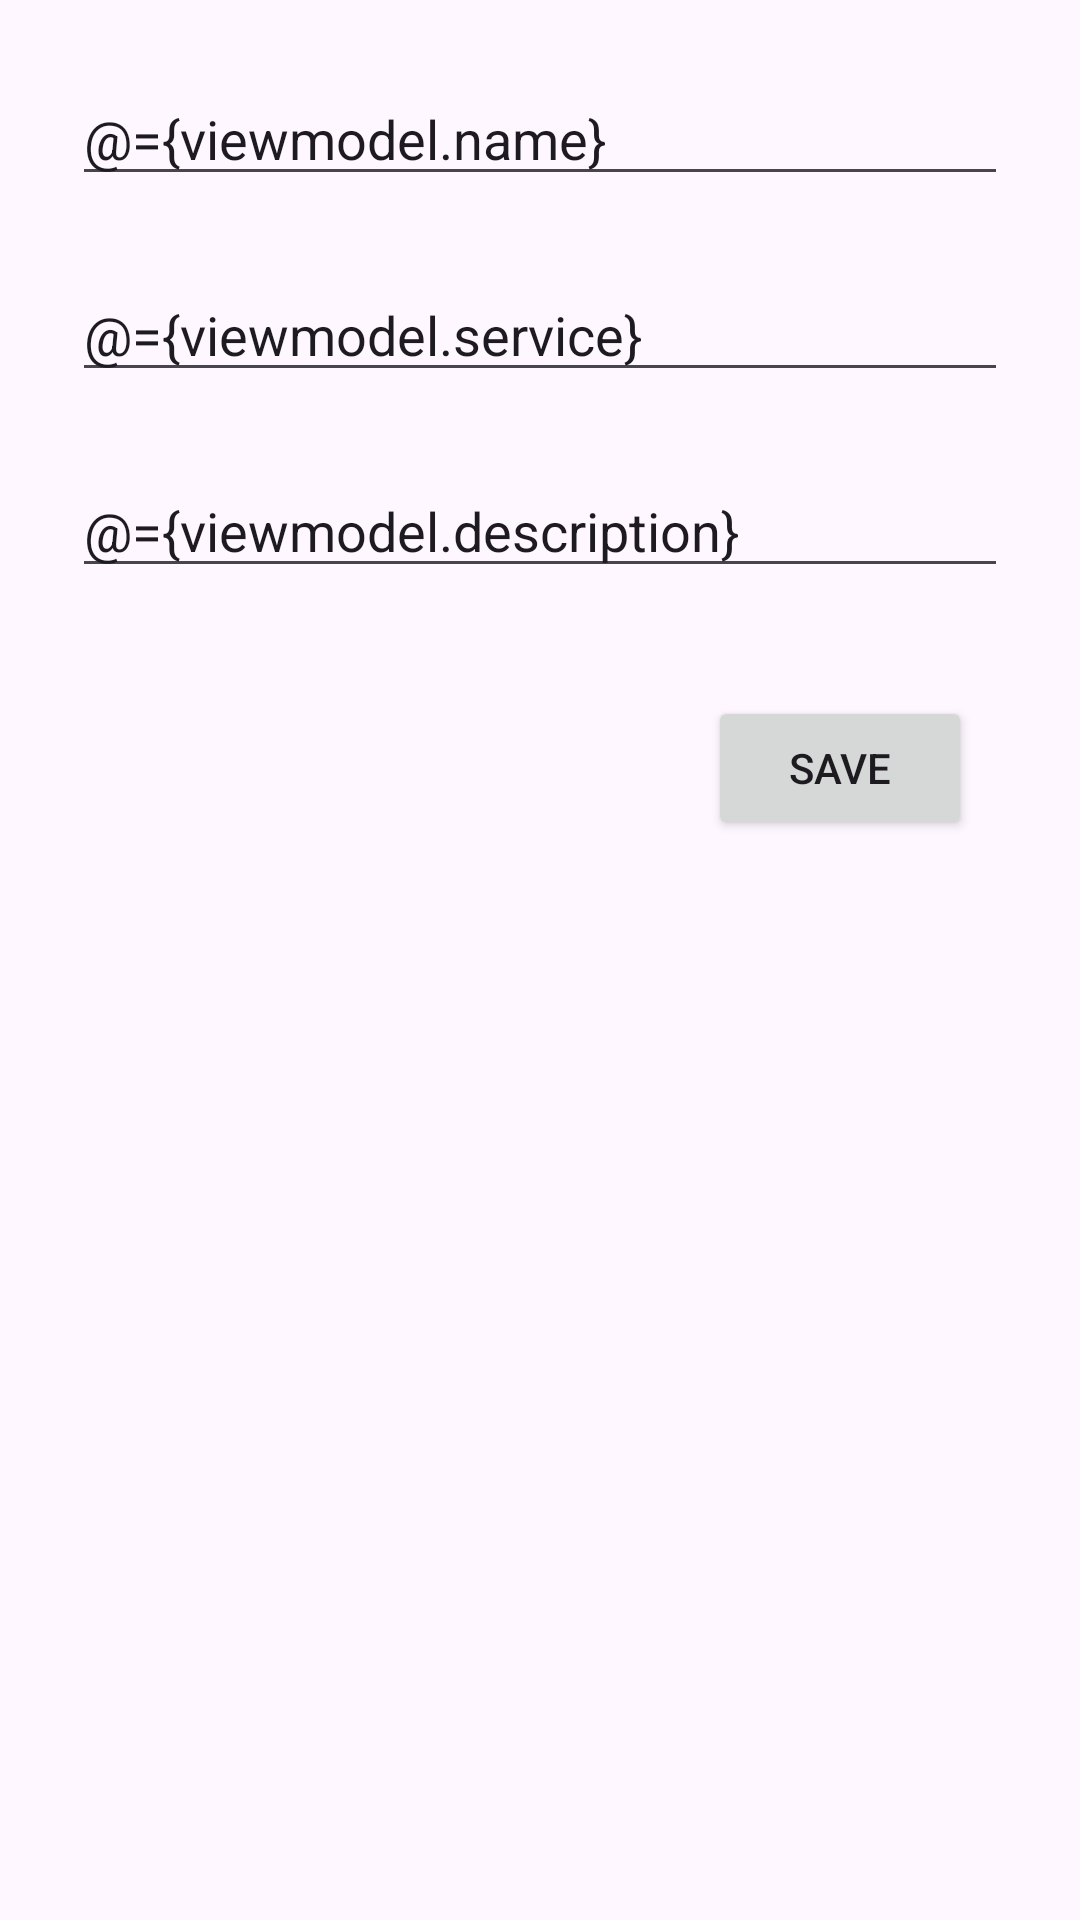

Write the Android layout XML for this screen, with the resource values it uses.
<!-- AndroidManifest.xml: application theme Theme.SoftwareSystemTracker -->
<!-- res/layout/fragment_new_software.xml -->
<?xml version="1.0" encoding="utf-8"?>
<layout xmlns:android="http://schemas.android.com/apk/res/android"
    xmlns:app="http://schemas.android.com/apk/res-auto"
    xmlns:tools="http://schemas.android.com/tools">
    <data>
        <variable
            name="viewmodel"
            type="com.example.softwaresystemtracker.ui.software.catalog.viewmodel.SoftwareViewModel" />
    </data>
<androidx.constraintlayout.widget.ConstraintLayout
    android:layout_width="match_parent"
    android:layout_height="match_parent"
    tools:context=".ui.software.NewSoftwareFragment">

    <EditText
        android:id="@+id/editText"
        android:layout_width="match_parent"
        android:layout_height="wrap_content"
        android:layout_margin="24dp"
        android:layout_marginStart="16dp"
        android:layout_marginTop="276dp"

        android:hint="Name Software"
        android:text="@={viewmodel.name}"
        app:layout_constraintStart_toStartOf="parent"
        app:layout_constraintTop_toTopOf="parent" />

    <EditText
        android:id="@+id/editText2"
        android:layout_width="match_parent"
        android:layout_height="wrap_content"
        android:layout_margin="24dp"
        android:hint="Service"
        android:text="@={viewmodel.service}"
        app:layout_constraintStart_toStartOf="parent"
        app:layout_constraintTop_toBottomOf="@+id/editText" />

    <EditText
        android:id="@+id/editText3"
        android:layout_width="match_parent"
        android:layout_height="wrap_content"
        android:layout_margin="24dp"
        android:layout_marginTop="8dp"
        android:hint="Dscription"
        android:text="@={viewmodel.description}"
        app:layout_constraintStart_toStartOf="@+id/editText2"
        app:layout_constraintTop_toBottomOf="@+id/editText2" />

    <Button
        android:layout_width="wrap_content"
        android:layout_height="wrap_content"
        android:layout_marginTop="36dp"
        android:layout_marginEnd="36dp"
        android:onClick="@{}"
        android:text="save"
        app:layout_constraintEnd_toEndOf="@+id/editText3"
        app:layout_constraintTop_toBottomOf="@+id/editText3" />

</androidx.constraintlayout.widget.ConstraintLayout>
</layout>
<!-- resources referenced by this layout -->
<resources>
  <style name="Theme.SoftwareSystemTracker" parent="Base.Theme.SoftwareSystemTracker" />
  <style name="Base.Theme.SoftwareSystemTracker" parent="Theme.Material3.DayNight.NoActionBar">
          
          
      </style>
</resources>
